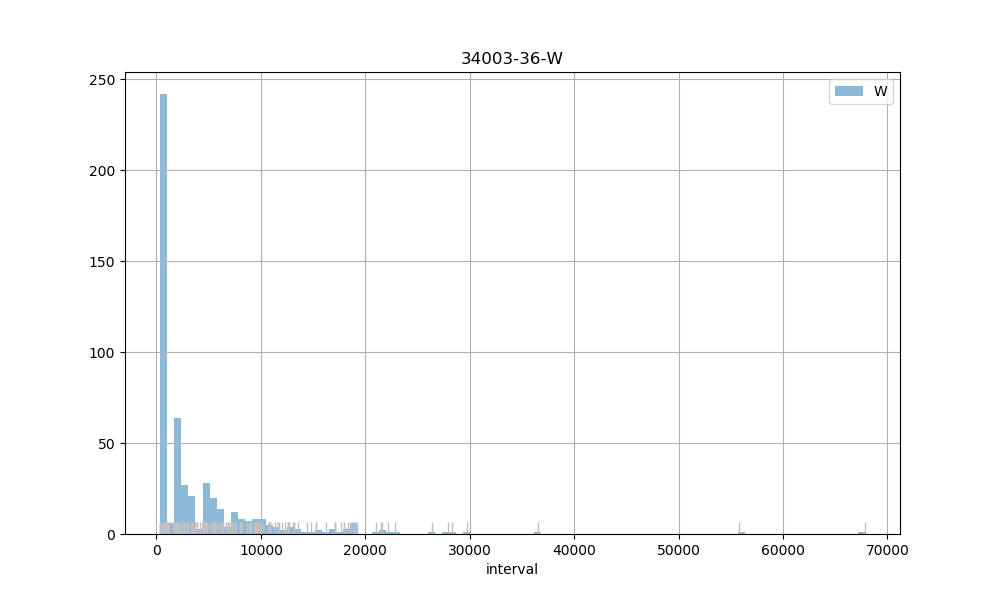

The data file committed next to this chart (first rows):
count, 520.00
mean, 4097
std, 6207
min, 358
25%, 901
50%, 1788
75%, 4887
max, 67836
